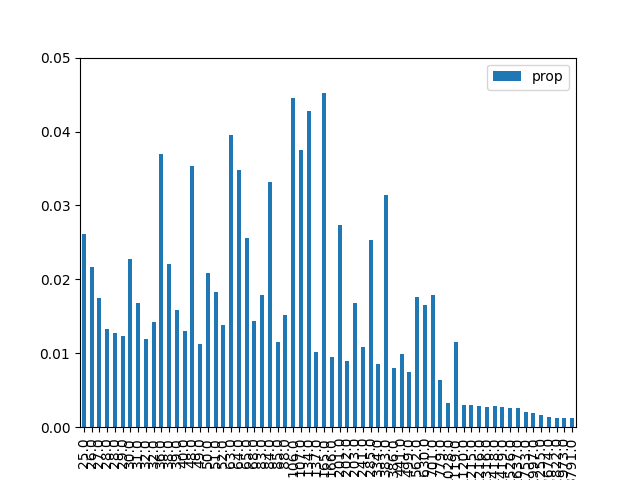

Values plotted in this chart, from the file beside it:
, result, prop, energy
1, 000001, 0.02613, 25.0
9, 001001, 0.02169, 26.0
18, 010010, 0.01747, 27.0
26, 011010, 0.01335, 28.0
38, 100110, 0.0128, 28.0
29, 011101, 0.01238, 29.0
5, 000101, 0.0228, 30.0
33, 100001, 0.01684, 31.0
42, 101010, 0.01195, 32.0
22, 010110, 0.01424, 32.0
20, 010100, 0.03695, 36.0
6, 000110, 0.02212, 38.0
34, 100010, 0.01584, 39.0
41, 101001, 0.01306, 40.0
24, 011000, 0.03539, 48.0
45, 101101, 0.01126, 49.0
10, 001010, 0.02086, 50.0
17, 010001, 0.01824, 51.0
37, 100101, 0.01388, 52.0
16, 010000, 0.03958, 63.0
36, 100100, 0.03484, 64.0
2, 000010, 0.02566, 65.0
25, 011001, 0.01434, 68.0
13, 001101, 0.01786, 83.0
40, 101000, 0.03323, 84.0
30, 011110, 0.01147, 85.0
21, 010101, 0.01518, 88.0
4, 000100, 0.04448, 106.0
32, 100000, 0.03751, 107.0
8, 001000, 0.04277, 134.0
46, 101110, 0.01023, 137.0
0, 000000, 0.04525, 165.0
53, 110101, 0.00946, 166.0
28, 011100, 0.02733, 201.0
57, 111001, 0.008926, 202.0
14, 001110, 0.01685, 203.0
49, 110001, 0.01083, 241.0
44, 101100, 0.02538, 285.0
54, 110110, 0.008592, 334.0
12, 001100, 0.03148, 383.0
58, 111010, 0.008017, 386.0
50, 110010, 0.009868, 441.0
61, 111101, 0.00745, 499.0
52, 110100, 0.01758, 562.0
56, 111000, 0.01657, 630.0
48, 110000, 0.01792, 701.0
62, 111110, 0.006436, 779.0
23, 010111, 0.003238, 1028
60, 111100, 0.01146, 1119
27, 011011, 0.003047, 1120
19, 010011, 0.003025, 1215
39, 100111, 0.002885, 1216
43, 101011, 0.002697, 1316
7, 000111, 0.002804, 1418
35, 100011, 0.002673, 1419
11, 001011, 0.002593, 1526
3, 000011, 0.002608, 1637
31, 011111, 0.002122, 1753
47, 101111, 0.001868, 1997
15, 001111, 0.001637, 2255
... 4 more rows
